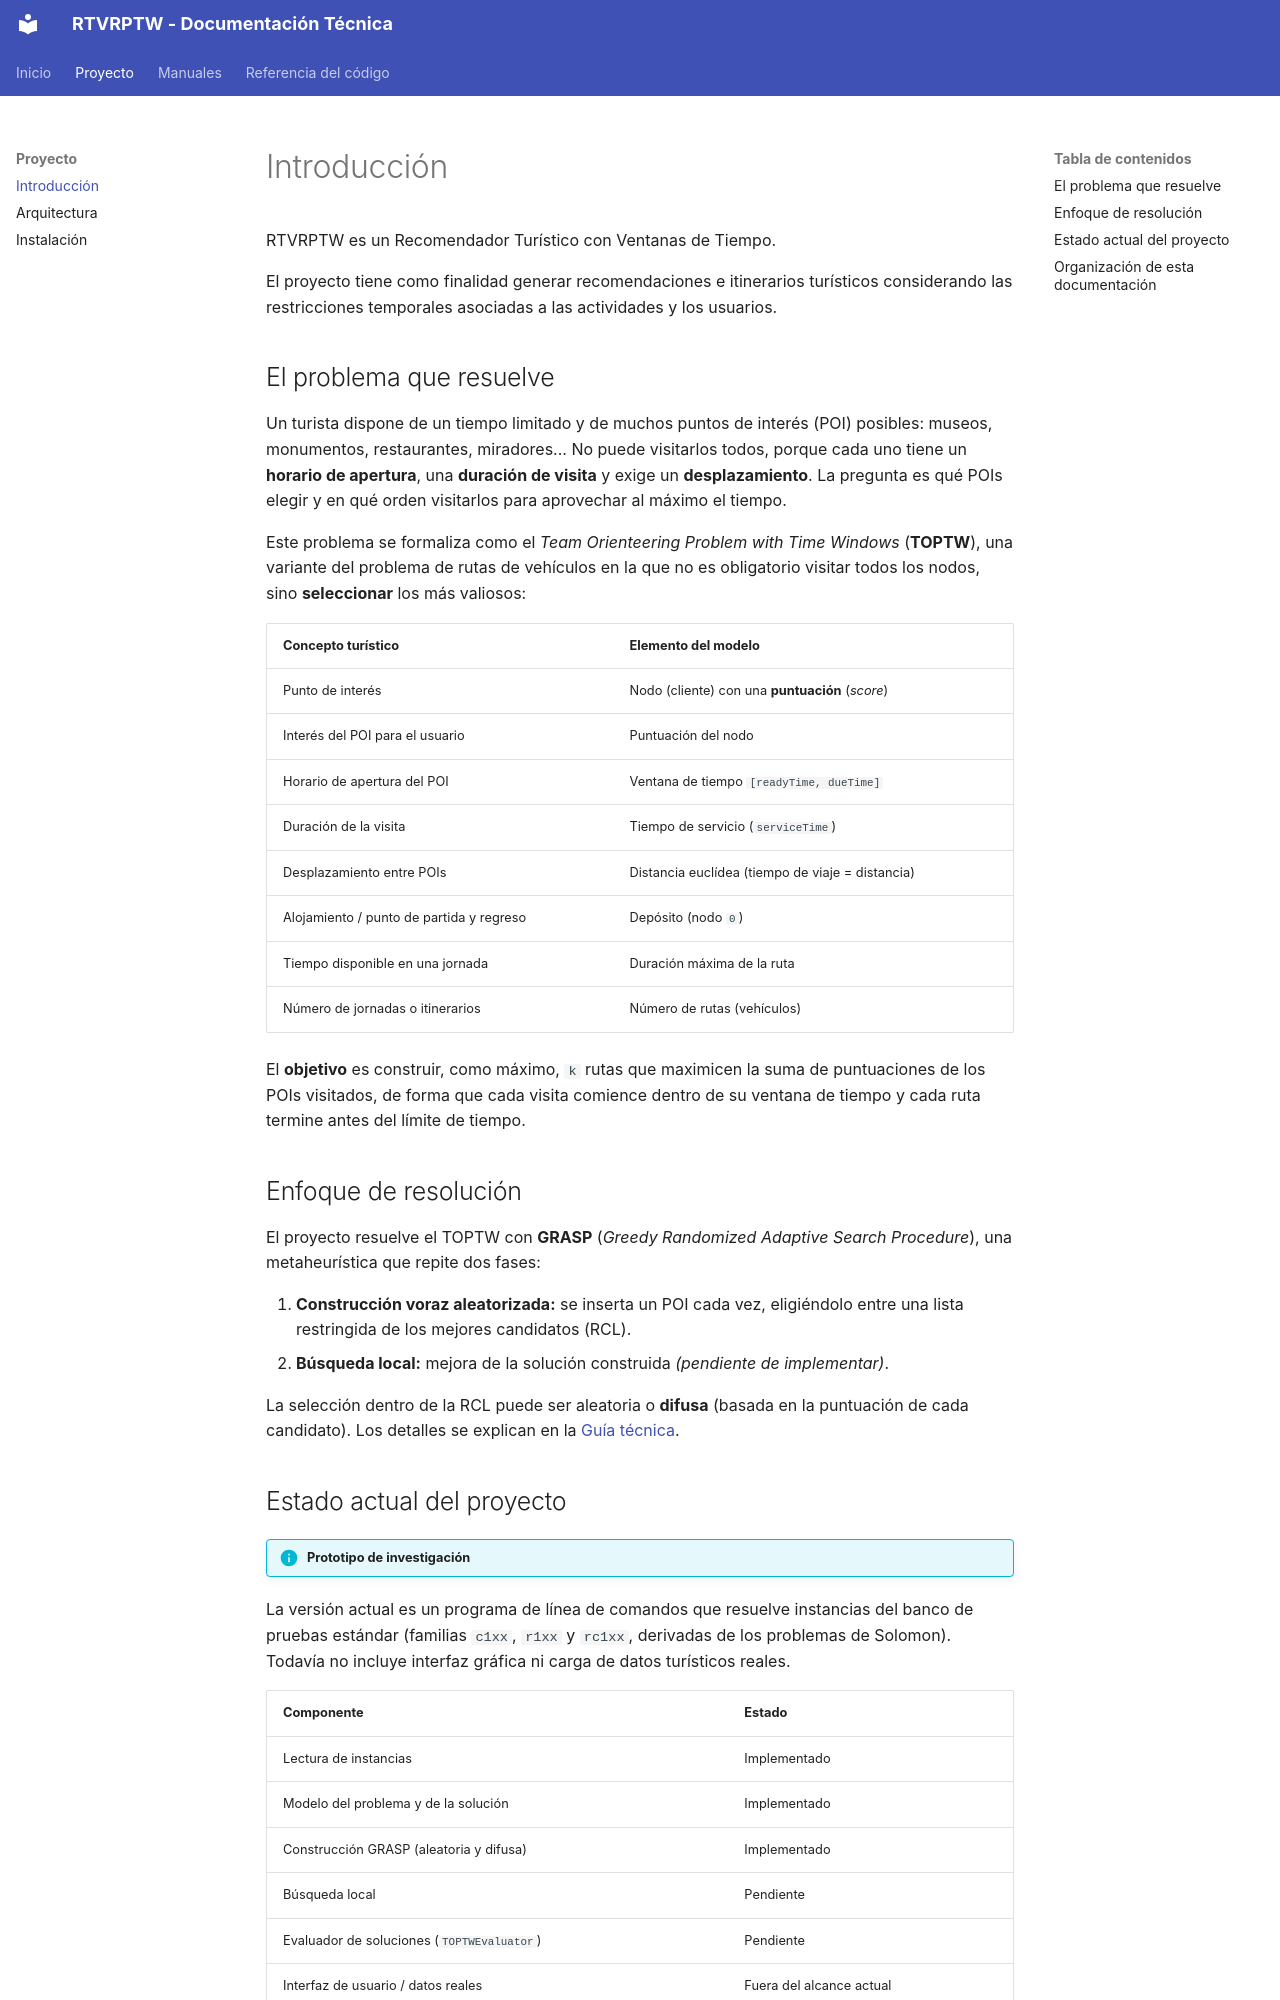

repository: DortaEspinosaPabloJose/PR03-LDH-26 · page: introduccion/index.html · generator: mkdocs

# Introducción

RTVRPTW es un Recomendador Turístico con Ventanas de Tiempo.

El proyecto tiene como finalidad generar recomendaciones
e itinerarios turísticos considerando las restricciones
temporales asociadas a las actividades y los usuarios.

## El problema que resuelve

Un turista dispone de un tiempo limitado y de muchos puntos de interés (POI) posibles: museos,
monumentos, restaurantes, miradores... No puede visitarlos todos, porque cada uno tiene un
**horario de apertura**, una **duración de visita** y exige un **desplazamiento**. La pregunta
es qué POIs elegir y en qué orden visitarlos para aprovechar al máximo el tiempo.

Este problema se formaliza como el *Team Orienteering Problem with Time Windows* (**TOPTW**),
una variante del problema de rutas de vehículos en la que no es obligatorio visitar todos los
nodos, sino **seleccionar** los más valiosos:

| Concepto turístico                         | Elemento del modelo                              |
|--------------------------------------------|--------------------------------------------------|
| Punto de interés                           | Nodo (cliente) con una **puntuación** (*score*)  |
| Interés del POI para el usuario            | Puntuación del nodo                              |
| Horario de apertura del POI                | Ventana de tiempo `[readyTime, dueTime]`         |
| Duración de la visita                      | Tiempo de servicio (`serviceTime`)               |
| Desplazamiento entre POIs                  | Distancia euclídea (tiempo de viaje = distancia) |
| Alojamiento / punto de partida y regreso   | Depósito (nodo `0`)                              |
| Tiempo disponible en una jornada           | Duración máxima de la ruta                       |
| Número de jornadas o itinerarios           | Número de rutas (vehículos)                      |

El **objetivo** es construir, como máximo, `k` rutas que maximicen la suma de puntuaciones de
los POIs visitados, de forma que cada visita comience dentro de su ventana de tiempo y cada ruta
termine antes del límite de tiempo.

## Enfoque de resolución

El proyecto resuelve el TOPTW con **GRASP** (*Greedy Randomized Adaptive Search Procedure*), una
metaheurística que repite dos fases:

1. **Construcción voraz aleatorizada:** se inserta un POI cada vez, eligiéndolo entre una lista
   restringida de los mejores candidatos (RCL).
2. **Búsqueda local:** mejora de la solución construida *(pendiente de implementar)*.

La selección dentro de la RCL puede ser aleatoria o **difusa** (basada en la puntuación de
cada candidato). Los detalles se explican en la [Guía técnica](guia-tecnica.md).

## Estado actual del proyecto

!!! info "Prototipo de investigación"
La versión actual es un programa de línea de comandos que resuelve instancias del banco de
pruebas estándar (familias `c1xx`, `r1xx` y `rc1xx`, derivadas de los problemas de Solomon).
Todavía no incluye interfaz gráfica ni carga de datos turísticos reales.

| Componente                              | Estado                    |
|-----------------------------------------|---------------------------|
| Lectura de instancias                   | Implementado              |
| Modelo del problema y de la solución    | Implementado              |
| Construcción GRASP (aleatoria y difusa) | Implementado              |
| Búsqueda local                          | Pendiente                 |
| Evaluador de soluciones (`TOPTWEvaluator`) | Pendiente              |
| Interfaz de usuario / datos reales      | Fuera del alcance actual  |
